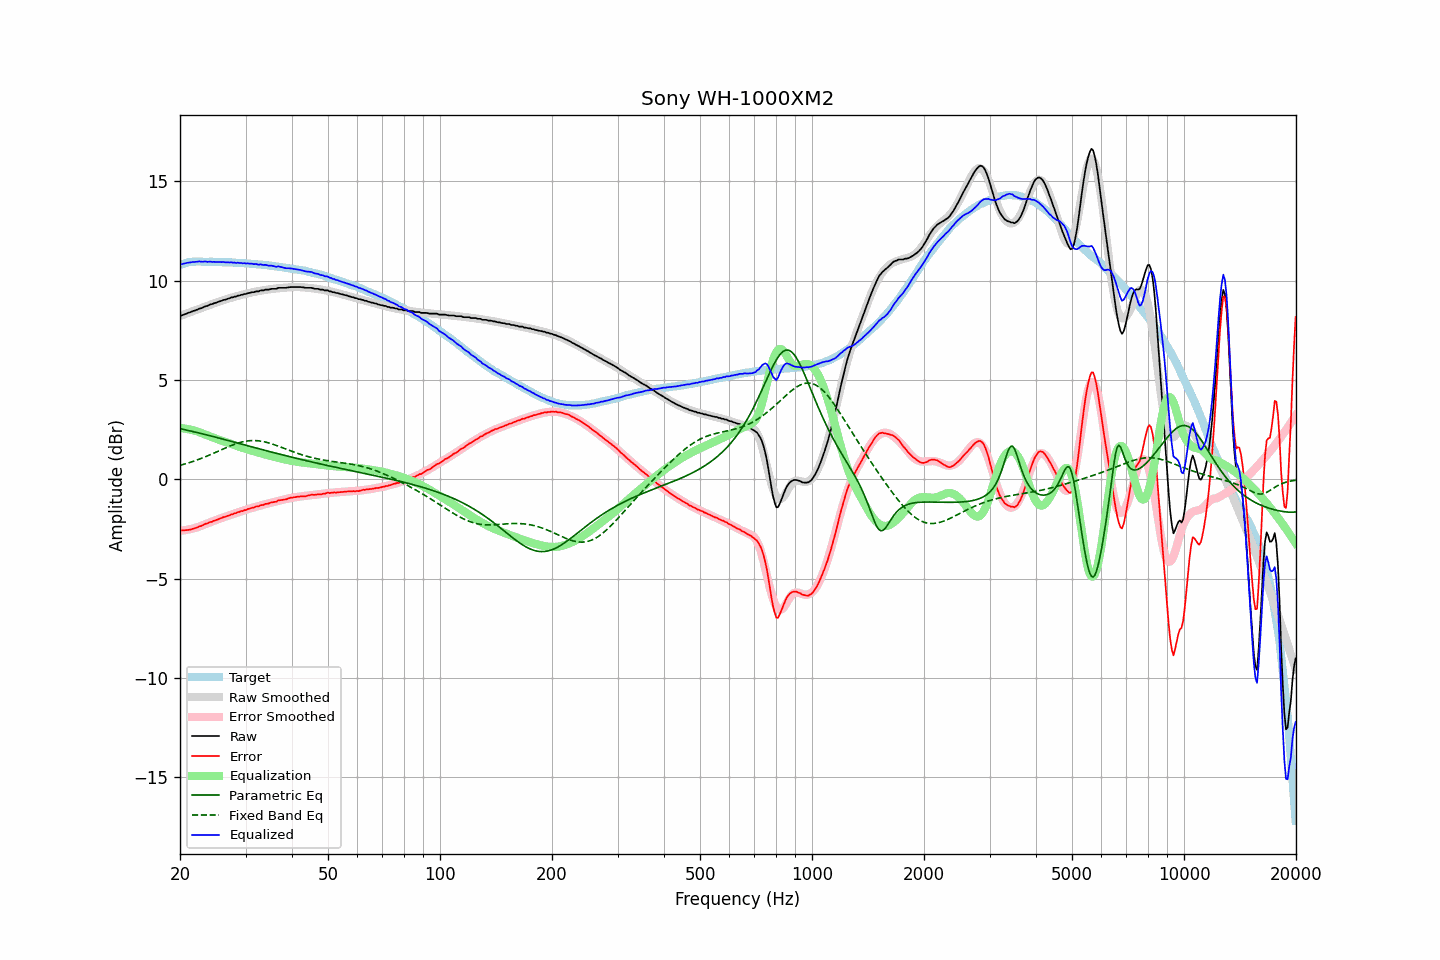

Source data for this figure (header and first rows):
frequency, raw, error, smoothed, error_smoothed, equalization, parametric_eq, fixed_band_eq, equalized_raw, equalized_smoothed, target
20.00, 8.23, -2.56, 8.22, -2.59, 2.59, 2.55, 0.71, 10.82, 10.81, 10.79
20.20, 8.25, -2.57, 8.25, -2.58, 2.58, 2.53, 0.73, 10.83, 10.83, 10.82
20.40, 8.28, -2.57, 8.28, -2.57, 2.57, 2.52, 0.75, 10.85, 10.85, 10.85
20.61, 8.31, -2.56, 8.31, -2.56, 2.56, 2.50, 0.77, 10.87, 10.87, 10.87
20.81, 8.34, -2.56, 8.34, -2.54, 2.54, 2.48, 0.80, 10.89, 10.89, 10.90
21.02, 8.38, -2.55, 8.37, -2.53, 2.53, 2.46, 0.82, 10.91, 10.90, 10.93
21.23, 8.40, -2.54, 8.41, -2.51, 2.51, 2.44, 0.85, 10.91, 10.92, 10.94
21.44, 8.43, -2.52, 8.44, -2.50, 2.50, 2.43, 0.87, 10.93, 10.93, 10.95
21.66, 8.47, -2.49, 8.47, -2.48, 2.48, 2.41, 0.90, 10.95, 10.94, 10.96
21.87, 8.49, -2.46, 8.50, -2.45, 2.45, 2.39, 0.93, 10.95, 10.95, 10.96
22.09, 8.52, -2.44, 8.53, -2.43, 2.43, 2.37, 0.96, 10.95, 10.96, 10.97
22.31, 8.55, -2.41, 8.56, -2.41, 2.41, 2.35, 0.99, 10.96, 10.96, 10.96
22.54, 8.60, -2.36, 8.59, -2.38, 2.38, 2.33, 1.02, 10.98, 10.97, 10.96
22.76, 8.61, -2.35, 8.62, -2.35, 2.35, 2.31, 1.05, 10.96, 10.96, 10.96
22.99, 8.64, -2.31, 8.65, -2.31, 2.31, 2.29, 1.08, 10.96, 10.96, 10.95
23.22, 8.68, -2.27, 8.68, -2.28, 2.28, 2.27, 1.11, 10.96, 10.96, 10.95
23.45, 8.72, -2.23, 8.71, -2.25, 2.25, 2.25, 1.14, 10.97, 10.96, 10.95
23.69, 8.73, -2.22, 8.74, -2.22, 2.22, 2.23, 1.18, 10.95, 10.96, 10.95
23.92, 8.77, -2.18, 8.77, -2.18, 2.18, 2.21, 1.21, 10.96, 10.95, 10.95
24.16, 8.81, -2.15, 8.80, -2.15, 2.15, 2.19, 1.25, 10.96, 10.95, 10.96
24.40, 8.82, -2.14, 8.83, -2.12, 2.12, 2.17, 1.28, 10.94, 10.95, 10.96
24.65, 8.86, -2.09, 8.86, -2.09, 2.09, 2.15, 1.32, 10.95, 10.95, 10.95
24.89, 8.88, -2.06, 8.89, -2.06, 2.06, 2.13, 1.35, 10.94, 10.95, 10.95
25.14, 8.91, -2.03, 8.91, -2.03, 2.03, 2.11, 1.39, 10.94, 10.94, 10.95
25.39, 8.94, -2.00, 8.94, -2.00, 2.00, 2.08, 1.43, 10.94, 10.94, 10.94
25.65, 8.97, -1.97, 8.97, -1.97, 1.97, 2.06, 1.46, 10.94, 10.94, 10.94
25.91, 8.99, -1.94, 9.00, -1.94, 1.94, 2.04, 1.50, 10.93, 10.94, 10.93
26.16, 9.03, -1.90, 9.02, -1.91, 1.91, 2.02, 1.54, 10.95, 10.94, 10.93
26.43, 9.04, -1.89, 9.05, -1.88, 1.88, 2.00, 1.57, 10.92, 10.93, 10.93
26.69, 9.07, -1.86, 9.07, -1.86, 1.86, 1.98, 1.61, 10.93, 10.93, 10.93
26.96, 9.10, -1.83, 9.10, -1.83, 1.83, 1.96, 1.64, 10.93, 10.92, 10.93
27.23, 9.12, -1.80, 9.12, -1.80, 1.80, 1.93, 1.68, 10.92, 10.92, 10.93
27.50, 9.16, -1.76, 9.15, -1.77, 1.77, 1.91, 1.71, 10.93, 10.92, 10.92
27.77, 9.16, -1.75, 9.17, -1.74, 1.74, 1.89, 1.74, 10.90, 10.91, 10.91
28.05, 9.20, -1.71, 9.19, -1.72, 1.72, 1.87, 1.77, 10.92, 10.91, 10.91
28.33, 9.20, -1.70, 9.22, -1.69, 1.69, 1.85, 1.80, 10.89, 10.90, 10.90
28.62, 9.25, -1.65, 9.24, -1.66, 1.66, 1.83, 1.82, 10.91, 10.90, 10.90
28.90, 9.25, -1.64, 9.26, -1.64, 1.64, 1.80, 1.85, 10.89, 10.90, 10.90
29.19, 9.29, -1.59, 9.28, -1.61, 1.61, 1.78, 1.87, 10.90, 10.89, 10.88
29.48, 9.29, -1.60, 9.30, -1.58, 1.58, 1.76, 1.89, 10.87, 10.89, 10.89
29.78, 9.33, -1.55, 9.32, -1.56, 1.56, 1.74, 1.91, 10.89, 10.88, 10.88
30.08, 9.33, -1.55, 9.34, -1.53, 1.53, 1.72, 1.92, 10.86, 10.87, 10.88
30.38, 9.37, -1.50, 9.36, -1.51, 1.51, 1.69, 1.93, 10.88, 10.87, 10.87
30.68, 9.38, -1.48, 9.38, -1.48, 1.48, 1.67, 1.94, 10.86, 10.86, 10.86
30.99, 9.40, -1.45, 9.40, -1.46, 1.46, 1.65, 1.95, 10.86, 10.86, 10.85
31.30, 9.42, -1.43, 9.42, -1.43, 1.43, 1.63, 1.95, 10.85, 10.85, 10.85
31.61, 9.42, -1.43, 9.43, -1.41, 1.41, 1.61, 1.95, 10.83, 10.84, 10.85
31.93, 9.46, -1.37, 9.45, -1.39, 1.39, 1.59, 1.95, 10.85, 10.84, 10.83
32.24, 9.46, -1.36, 9.47, -1.36, 1.36, 1.56, 1.95, 10.82, 10.83, 10.82
32.57, 9.46, -1.36, 9.48, -1.34, 1.34, 1.54, 1.94, 10.80, 10.82, 10.82
32.89, 9.51, -1.30, 9.50, -1.32, 1.32, 1.52, 1.93, 10.83, 10.81, 10.82
33.22, 9.51, -1.29, 9.51, -1.30, 1.30, 1.50, 1.91, 10.81, 10.80, 10.80
33.55, 9.51, -1.29, 9.52, -1.27, 1.27, 1.48, 1.90, 10.79, 10.80, 10.80
33.89, 9.55, -1.24, 9.53, -1.25, 1.25, 1.46, 1.88, 10.80, 10.79, 10.79
34.23, 9.55, -1.23, 9.55, -1.23, 1.23, 1.44, 1.86, 10.78, 10.78, 10.78
34.57, 9.55, -1.22, 9.56, -1.21, 1.21, 1.41, 1.84, 10.76, 10.77, 10.77
34.92, 9.57, -1.18, 9.57, -1.19, 1.19, 1.39, 1.81, 10.76, 10.76, 10.76
35.27, 9.59, -1.16, 9.58, -1.17, 1.17, 1.37, 1.79, 10.76, 10.75, 10.75
35.62, 9.59, -1.15, 9.59, -1.15, 1.15, 1.35, 1.76, 10.74, 10.74, 10.74
35.97, 9.59, -1.13, 9.60, -1.13, 1.13, 1.33, 1.73, 10.72, 10.73, 10.72
... 635 more rows
